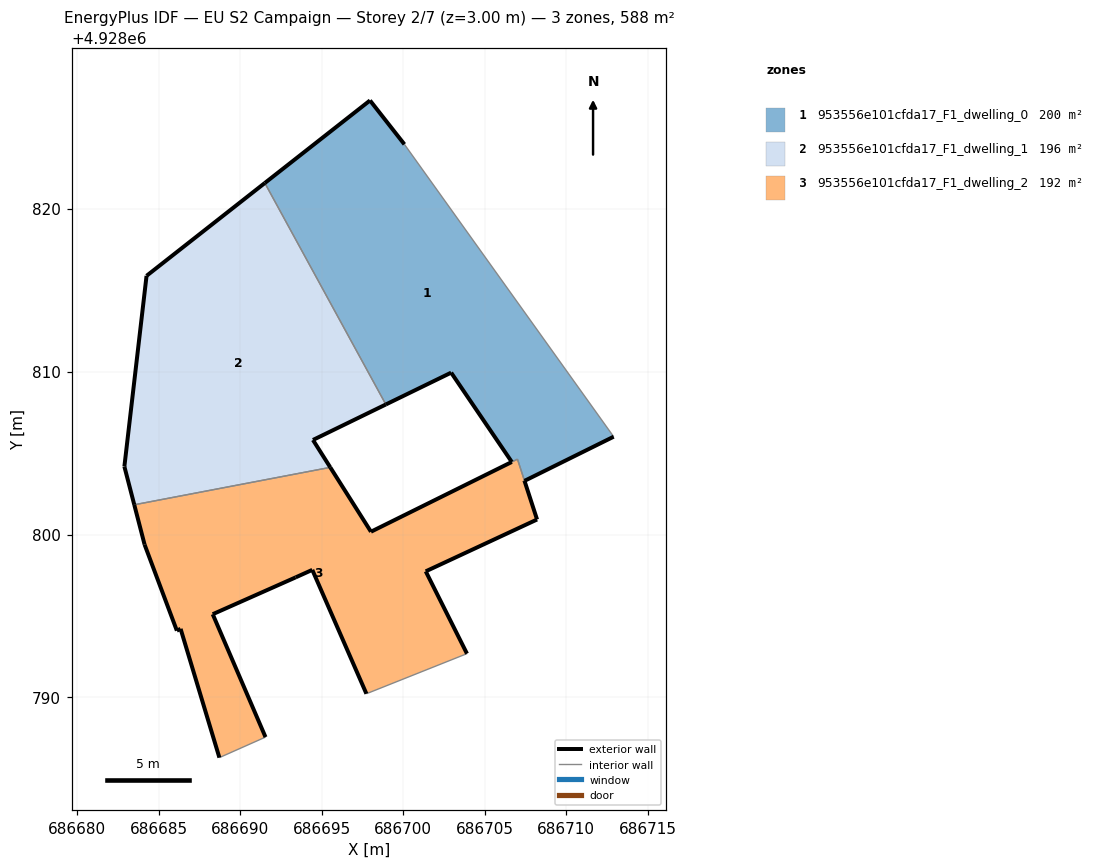
=== STOREY PLAN SPEC (per zone: floor XY polygon, exterior-wall plan segments, windows/doors) ===
zone 1: 953556e101cfda17_F1_dwelling_0  (200.0 m²)
  floor: (686712.91, 4928806.00) (686700.07, 4928823.94) (686697.96, 4928826.63) (686691.51, 4928821.57) (686698.93, 4928807.98) (686702.94, 4928809.93) (686706.66, 4928804.45) (686707.01, 4928804.62) (686707.44, 4928803.31) (686707.45, 4928803.29)
  exterior wall: (686706.66, 4928804.45) – (686702.94, 4928809.93)  [6.6 m]
  exterior wall: (686702.94, 4928809.93) – (686698.93, 4928807.98)  [4.5 m]
  exterior wall: (686691.51, 4928821.57) – (686697.96, 4928826.63)  [8.2 m]
  exterior wall: (686697.96, 4928826.63) – (686700.07, 4928823.94)  [3.4 m]
  exterior wall: (686712.91, 4928806.00) – (686707.45, 4928803.29)  [6.1 m]
  exterior wall: (686707.45, 4928803.29) – (686707.44, 4928803.31)  [0.0 m]
  interior walls: 4
zone 2: 953556e101cfda17_F1_dwelling_1  (196.0 m²)
  floor: (686695.52, 4928804.12) (686694.46, 4928805.80) (686698.93, 4928807.98) (686691.51, 4928821.57) (686684.25, 4928815.87) (686682.89, 4928804.17) (686683.50, 4928801.82)
  exterior wall: (686684.25, 4928815.87) – (686691.51, 4928821.57)  [9.2 m]
  exterior wall: (686698.93, 4928807.98) – (686694.46, 4928805.80)  [5.0 m]
  exterior wall: (686694.46, 4928805.80) – (686695.52, 4928804.12)  [2.0 m]
  exterior wall: (686683.50, 4928801.82) – (686682.89, 4928804.17)  [2.4 m]
  exterior wall: (686682.89, 4928804.17) – (686684.25, 4928815.87)  [11.8 m]
  interior walls: 2
zone 3: 953556e101cfda17_F1_dwelling_2  (192.0 m²)
  floor: (686703.91, 4928792.69) (686701.38, 4928797.74) (686708.21, 4928800.92) (686707.44, 4928803.29) (686707.44, 4928803.31) (686707.01, 4928804.62) (686706.66, 4928804.45) (686706.66, 4928804.45) (686698.02, 4928800.17) (686695.52, 4928804.12) (686683.50, 4928801.82) (686684.13, 4928799.38) (686686.11, 4928794.10) (686686.34, 4928794.21) (686688.72, 4928786.31) (686691.55, 4928787.57) (686688.31, 4928795.11) (686693.40, 4928797.37) (686694.42, 4928797.83) (686697.74, 4928790.23)
  exterior wall: (686695.52, 4928804.12) – (686698.02, 4928800.17)  [4.7 m]
  exterior wall: (686698.02, 4928800.17) – (686706.66, 4928804.45)  [9.6 m]
  exterior wall: (686706.66, 4928804.45) – (686706.66, 4928804.45)  [0.0 m]
  exterior wall: (686707.44, 4928803.31) – (686707.44, 4928803.29)  [0.0 m]
  exterior wall: (686707.44, 4928803.29) – (686708.21, 4928800.92)  [2.5 m]
  exterior wall: (686708.21, 4928800.92) – (686701.38, 4928797.74)  [7.5 m]
  exterior wall: (686701.38, 4928797.74) – (686703.91, 4928792.69)  [5.6 m]
  exterior wall: (686697.74, 4928790.23) – (686694.42, 4928797.83)  [8.3 m]
  exterior wall: (686694.42, 4928797.83) – (686693.40, 4928797.37)  [1.1 m]
  exterior wall: (686693.40, 4928797.37) – (686688.31, 4928795.11)  [5.6 m]
  exterior wall: (686688.31, 4928795.11) – (686691.55, 4928787.57)  [8.2 m]
  exterior wall: (686688.72, 4928786.31) – (686686.34, 4928794.21)  [8.2 m]
  exterior wall: (686686.34, 4928794.21) – (686686.11, 4928794.10)  [0.3 m]
  exterior wall: (686686.11, 4928794.10) – (686684.13, 4928799.38)  [5.6 m]
  exterior wall: (686684.13, 4928799.38) – (686683.50, 4928801.82)  [2.5 m]
  interior walls: 5

=== DERIVED (storey summary) ===
Building: EU S2 Campaign
Storey: 2 of 7  (floor level z = 3.00 m)
Storey gross floor area: 588.1 m²
Zones on this storey: 3
  - 953556e101cfda17_F1_dwelling_0: floor 200.0 m²; exterior wall 28.8 m (86.5 m²); WWR 0.0%
  - 953556e101cfda17_F1_dwelling_1: floor 196.0 m²; exterior wall 30.4 m (91.2 m²); WWR 0.0%
  - 953556e101cfda17_F1_dwelling_2: floor 192.0 m²; exterior wall 69.9 m (209.6 m²); WWR 0.0%
Zone adjacency (shared interzone walls):
  - 953556e101cfda17_F1_dwelling_0 ↔ 953556e101cfda17_F1_dwelling_1
  - 953556e101cfda17_F1_dwelling_0 ↔ 953556e101cfda17_F1_dwelling_2
  - 953556e101cfda17_F1_dwelling_1 ↔ 953556e101cfda17_F1_dwelling_2